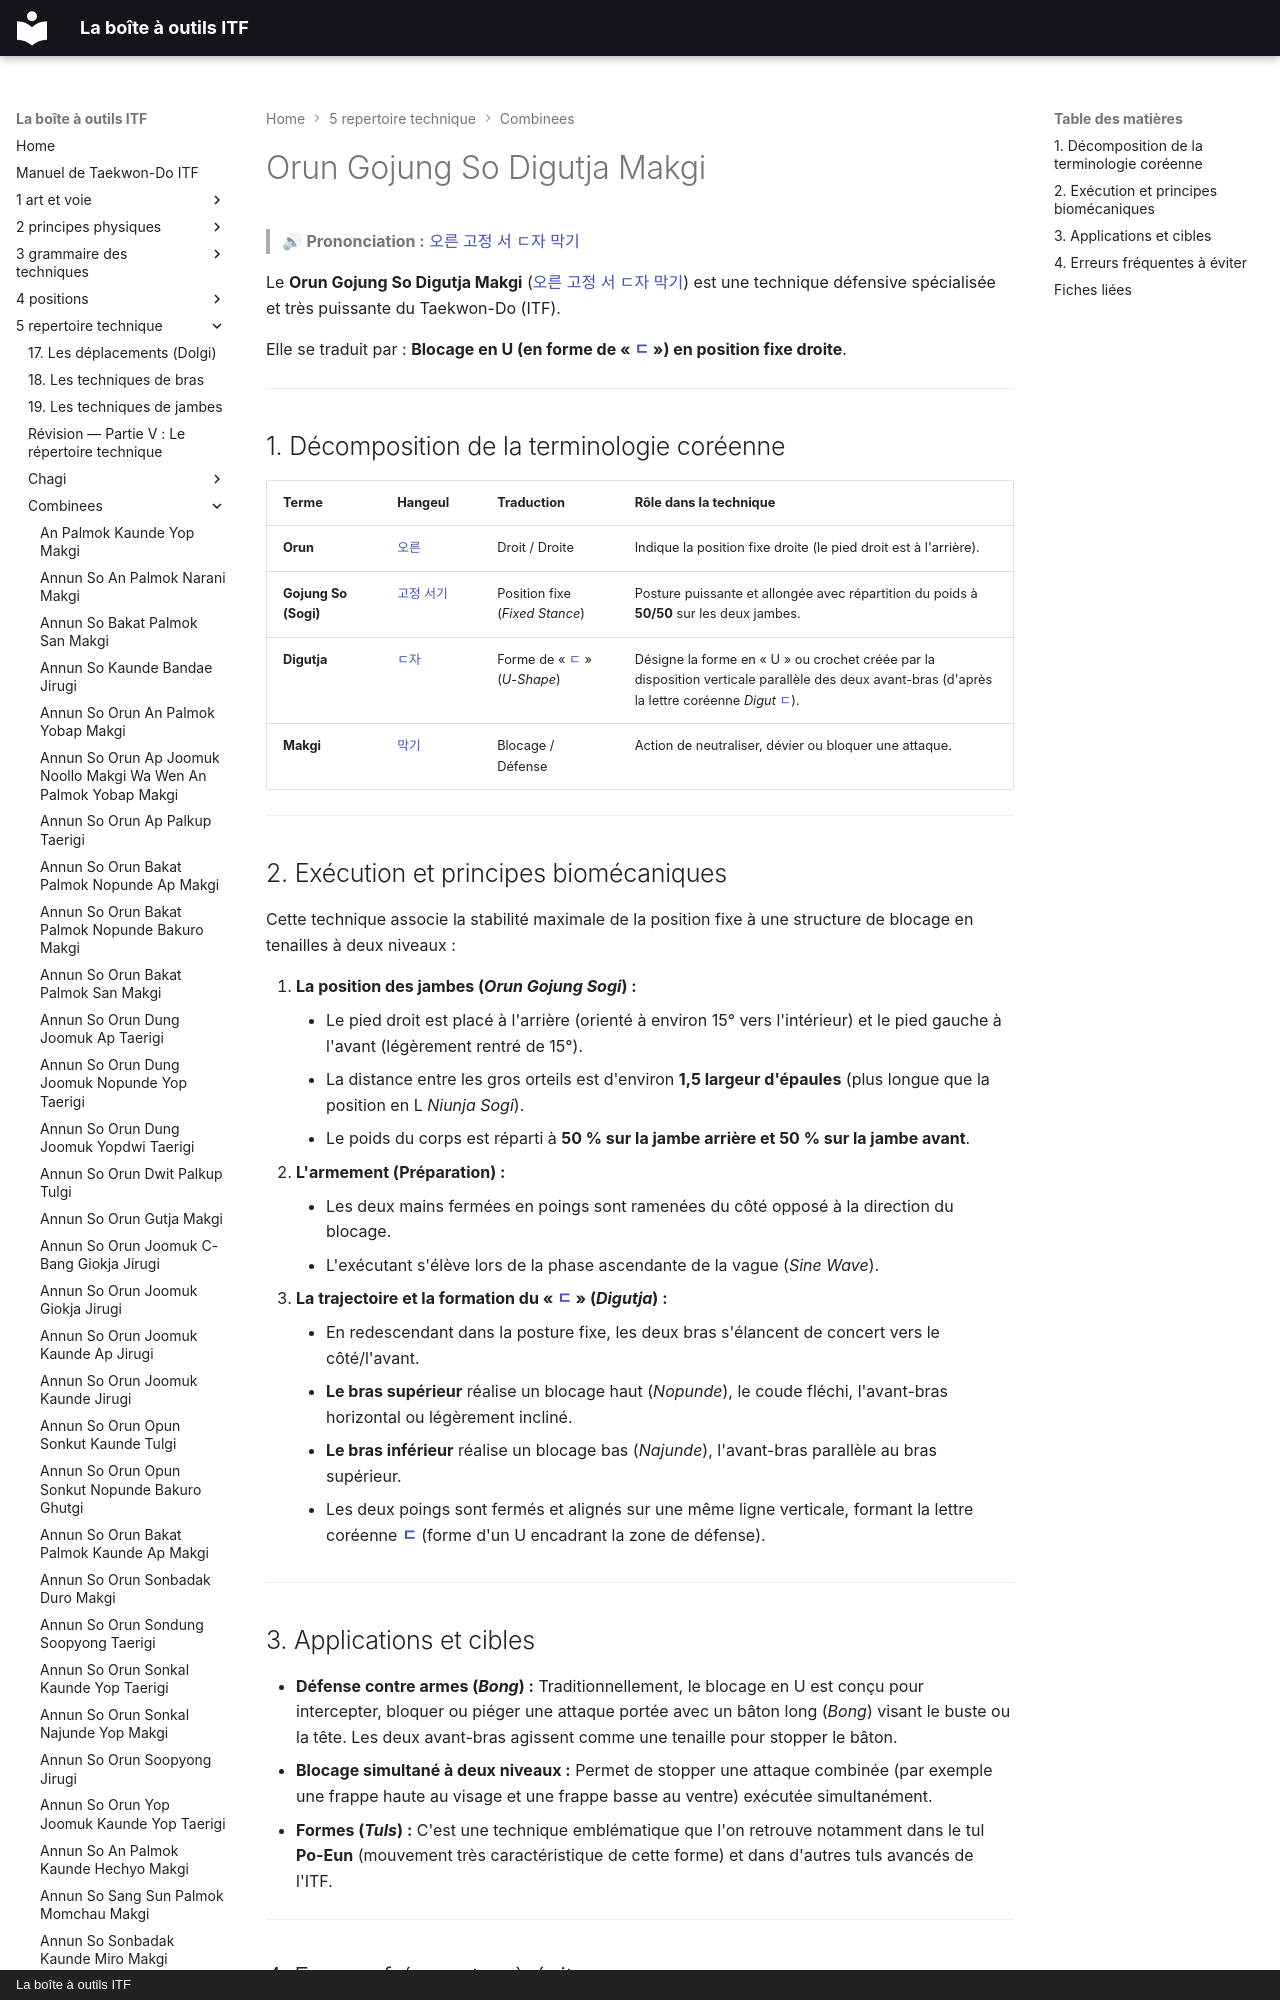

repository: yvmori1/La-boite-outils-ITF · page: 5-repertoire-technique/combinees/Orun-Gojung-So-Digutja-Makgi/index.html · generator: mkdocs · copyright: La boîte à outils ITF

# Orun Gojung So Digutja Makgi

> 🔊 **Prononciation :** [오른 고정 서 ㄷ자 막기](../../audio/Techniques/Orun-Gojung-So-Digutja-Makgi.m4a)

Le **Orun Gojung So Digutja Makgi** ([오른 고정 서 ㄷ자 막기](../../audio/Techniques/Orun-Gojung-So-Digutja-Makgi.m4a)) est une technique défensive spécialisée et très puissante du Taekwon-Do (ITF).

Elle se traduit par : **Blocage en U (en forme de « [ㄷ](../../audio/termes/digeut.m4a) ») en position fixe droite**.

---
